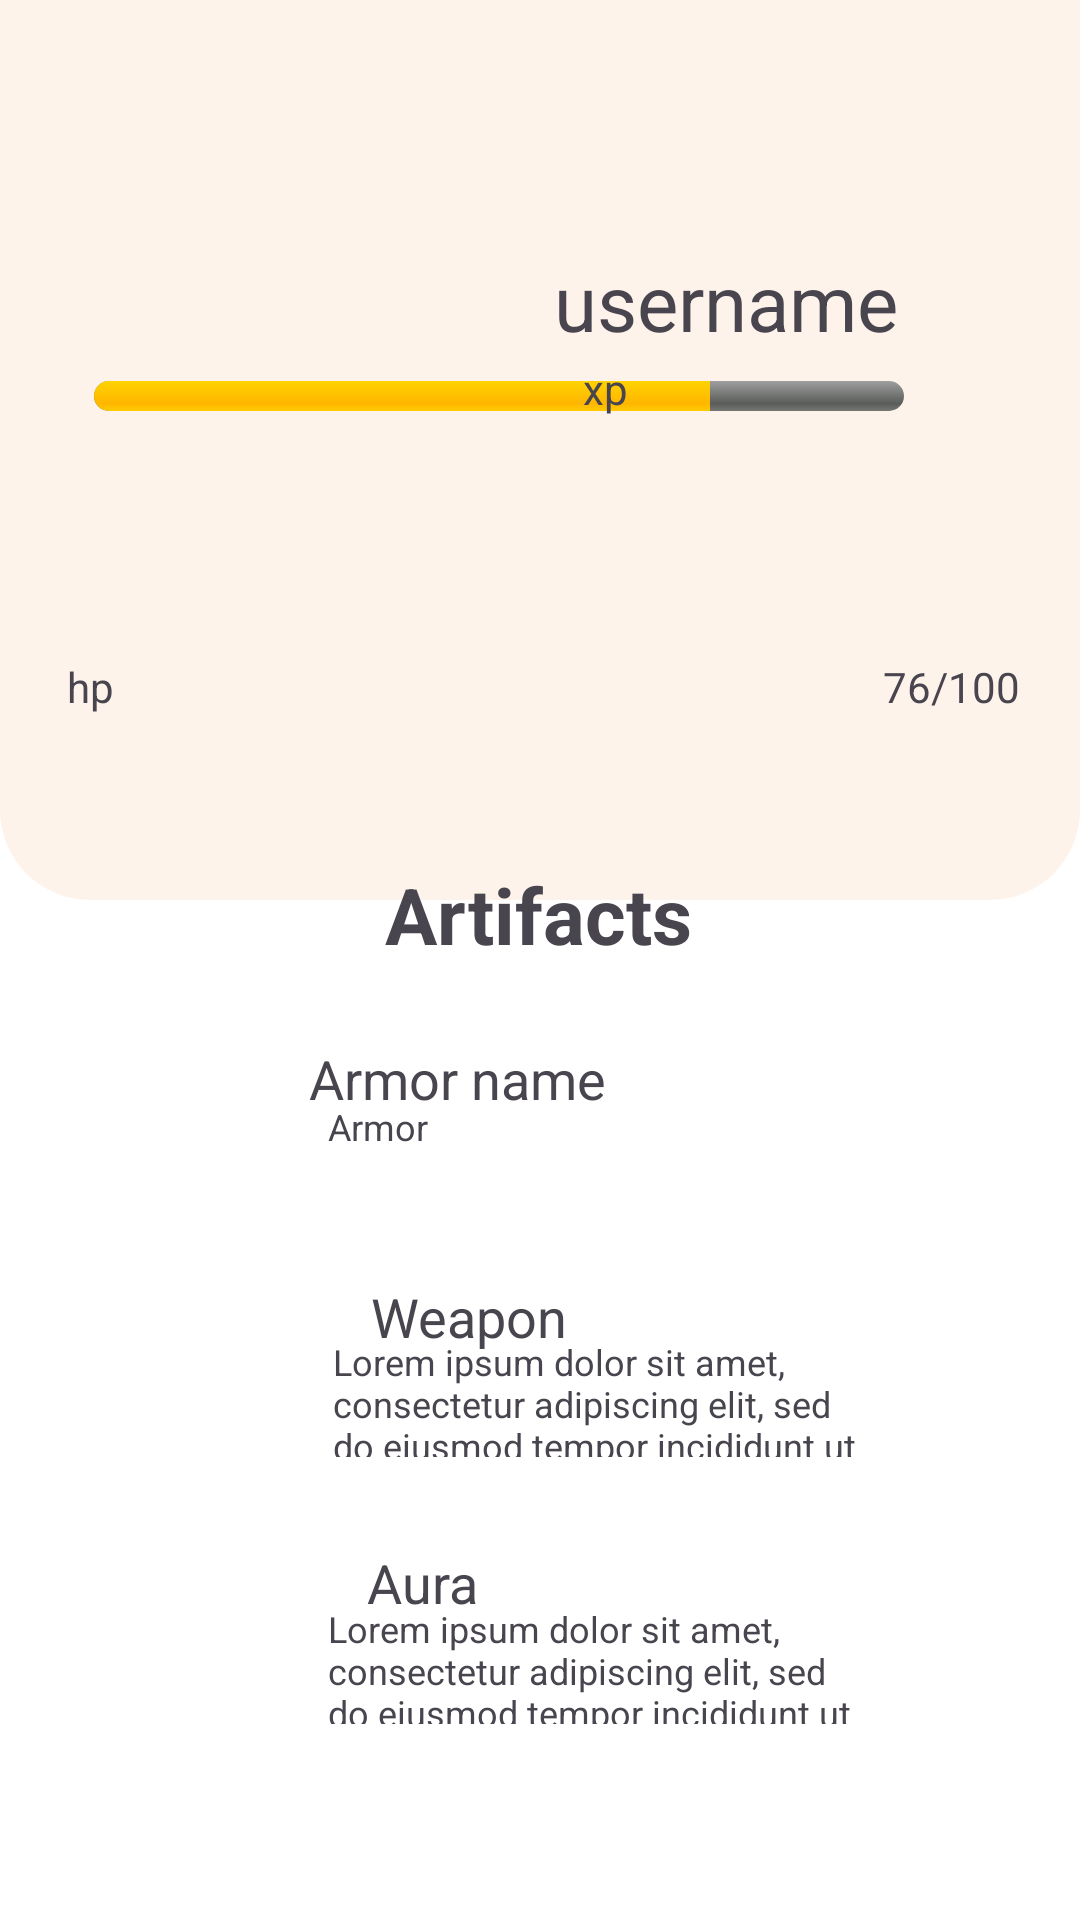

The Android layout XML behind this screen, and the referenced resources:
<!-- AndroidManifest.xml: application theme Theme.PocketMonsters -->
<!-- res/layout/fragment_profile.xml -->
<?xml version="1.0" encoding="utf-8"?>
    <androidx.constraintlayout.widget.ConstraintLayout xmlns:android="http://schemas.android.com/apk/res/android"
        xmlns:app="http://schemas.android.com/apk/res-auto"
        xmlns:tools="http://schemas.android.com/tools"
        android:id="@+id/frameLayout3"
        android:layout_width="match_parent"
        android:layout_height="match_parent"
        tools:context=".presentation.profile.ProfileFragment"
    android:background="@color/background">

    <RelativeLayout
        android:layout_width="match_parent"
        android:layout_height="300dp"
        android:background="@drawable/profilebox"
        app:layout_constraintBottom_toTopOf="@+id/artifacts"
        app:layout_constraintTop_toTopOf="parent"
        app:layout_constraintVertical_bias="0.0"
        tools:layout_editor_absoluteX="0dp">

        <ImageView
            android:id="@+id/geotag"
            android:layout_width="42dp"
            android:layout_height="42dp"
            android:layout_alignParentTop="true"
            android:layout_alignParentEnd="true"
            android:layout_alignParentBottom="true"
            android:layout_marginTop="46dp"
            android:layout_marginEnd="206dp"
            android:layout_marginBottom="212dp"
            android:src="@drawable/baseline_place_24" />
    </RelativeLayout>

    <ImageButton
        android:id="@+id/editProfile"
        android:layout_width="70dp"
        android:layout_height="70dp"
        android:background="@android:color/transparent"
        android:src="@drawable/baseline_edit_24"
        android:scaleY="1.3"
        android:scaleX="1.3"
        app:layout_constraintEnd_toEndOf="parent"
        app:layout_constraintTop_toTopOf="parent" />


    <ProgressBar
        android:id="@+id/determinateBar"
        style="@android:style/Widget.ProgressBar.Horizontal"
        android:layout_width="270dp"
        android:layout_height="10dp"
        android:backgroundTint="@color/background"
        android:layout_marginTop="67dp"
        android:progress="76"
        app:layout_constraintEnd_toStartOf="@+id/hpValue"
        app:layout_constraintStart_toEndOf="@+id/hp"
        app:layout_constraintTop_toBottomOf="@+id/imageView" />

    <TextView
        android:id="@+id/username"
        android:layout_width="wrap_content"
        android:layout_height="wrap_content"
        android:text="username"
        android:textSize="26dp"
        app:layout_constraintBottom_toBottomOf="parent"
        app:layout_constraintEnd_toEndOf="parent"
        app:layout_constraintHorizontal_bias="0.753"
        app:layout_constraintStart_toStartOf="parent"
        app:layout_constraintTop_toTopOf="parent"
        app:layout_constraintVertical_bias="0.137" />

    <TextView
        android:id="@+id/artifacts"

        android:layout_width="wrap_content"
        android:layout_height="wrap_content"
        android:text="@string/artifacts"
        android:textSize="26dp"
        app:layout_constraintBottom_toBottomOf="parent"
        app:layout_constraintEnd_toEndOf="parent"
        app:layout_constraintHorizontal_bias="0.498"
        app:layout_constraintStart_toStartOf="parent"
        app:layout_constraintTop_toTopOf="parent"
        app:layout_constraintVertical_bias="0.475" />

    <TextView
        android:id="@+id/armorTitle"
        android:layout_width="wrap_content"
        android:layout_height="wrap_content"
        android:text="Armor name"
        android:textSize="18dp"
        app:layout_constraintBottom_toBottomOf="parent"
        app:layout_constraintEnd_toEndOf="parent"
        app:layout_constraintHorizontal_bias="0.395"
        app:layout_constraintStart_toStartOf="parent"
        app:layout_constraintTop_toTopOf="parent"
        app:layout_constraintVertical_bias="0.564" />

    <TextView
        android:id="@+id/weaponTitle"
        android:layout_width="wrap_content"
        android:layout_height="wrap_content"
        android:text="Weapon"
        android:textSize="18dp"
        app:layout_constraintBottom_toBottomOf="parent"
        app:layout_constraintEnd_toEndOf="parent"
        app:layout_constraintHorizontal_bias="0.42"
        app:layout_constraintStart_toStartOf="parent"
        app:layout_constraintTop_toTopOf="parent"
        app:layout_constraintVertical_bias="0.693" />

    <TextView
        android:id="@+id/auraTitle"
        android:layout_width="wrap_content"
        android:layout_height="wrap_content"
        android:text="Aura"
        android:textSize="18dp"
        app:layout_constraintBottom_toBottomOf="parent"
        app:layout_constraintEnd_toEndOf="parent"
        app:layout_constraintHorizontal_bias="0.379"
        app:layout_constraintStart_toStartOf="parent"
        app:layout_constraintTop_toTopOf="parent"
        app:layout_constraintVertical_bias="0.837" />

    <TextView
        android:layout_width="193dp"
        android:layout_height="40dp"
        android:text="Armor"
        android:textSize="12dp"
        app:layout_constraintBottom_toBottomOf="parent"
        app:layout_constraintEnd_toEndOf="parent"
        app:layout_constraintHorizontal_bias="0.655"
        app:layout_constraintStart_toStartOf="parent"
        app:layout_constraintTop_toTopOf="parent"
        app:layout_constraintVertical_bias="0.612" />

    <TextView
        android:id="@+id/weaponDescription"
        android:layout_width="193dp"
        android:layout_height="40dp"
        android:text="@string/lorem"
        android:textSize="12dp"
        app:layout_constraintBottom_toBottomOf="parent"
        app:layout_constraintEnd_toEndOf="parent"
        app:layout_constraintHorizontal_bias="0.665"
        app:layout_constraintStart_toStartOf="parent"
        app:layout_constraintTop_toTopOf="parent"
        app:layout_constraintVertical_bias="0.743" />

    <TextView
        android:id="@+id/auraDescription"
        android:layout_width="193dp"
        android:layout_height="40dp"
        android:text="@string/lorem"
        android:textSize="12dp"
        app:layout_constraintBottom_toBottomOf="parent"
        app:layout_constraintEnd_toEndOf="parent"
        app:layout_constraintHorizontal_bias="0.655"
        app:layout_constraintStart_toStartOf="parent"
        app:layout_constraintTop_toTopOf="parent"
        app:layout_constraintVertical_bias="0.891" />

    <TextView
        android:id="@+id/xp"
        android:layout_width="wrap_content"
        android:layout_height="wrap_content"
        android:text="xp"
        android:textSize="14dp"
        app:layout_constraintBottom_toBottomOf="parent"
        app:layout_constraintEnd_toEndOf="parent"
        app:layout_constraintHorizontal_bias="0.563"
        app:layout_constraintStart_toStartOf="parent"
        app:layout_constraintTop_toTopOf="parent"
        app:layout_constraintVertical_bias="0.193" />

    <TextView
        android:id="@+id/hp"
        android:layout_width="wrap_content"
        android:layout_height="wrap_content"
        android:text="hp"
        android:textSize="14dp"
        app:layout_constraintBottom_toBottomOf="parent"
        app:layout_constraintEnd_toEndOf="parent"
        app:layout_constraintHorizontal_bias="0.065"
        app:layout_constraintStart_toStartOf="parent"
        app:layout_constraintTop_toTopOf="parent"
        app:layout_constraintVertical_bias="0.353" />

    <TextView
        android:id="@+id/hpValue"
        android:layout_width="wrap_content"
        android:layout_height="wrap_content"
        android:text="76/100"
        android:textSize="14dp"
        app:layout_constraintBottom_toBottomOf="parent"
        app:layout_constraintEnd_toEndOf="parent"
        app:layout_constraintHorizontal_bias="0.936"
        app:layout_constraintStart_toStartOf="parent"
        app:layout_constraintTop_toTopOf="parent"
        app:layout_constraintVertical_bias="0.353" />

    <ImageView
        android:id="@+id/imageView"
        android:layout_width="wrap_content"
        android:layout_height="wrap_content"
        android:layout_marginTop="60dp"
        app:layout_constraintEnd_toEndOf="parent"
        app:layout_constraintHorizontal_bias="0.201"
        app:layout_constraintStart_toStartOf="parent"
        app:layout_constraintTop_toTopOf="parent"
        tools:src="@drawable/placeholder_account_circle_150"
        app:tint="@color/secondary_main"/>

    <ImageView
        android:id="@+id/armorImage"
        android:layout_width="70dp"
        android:layout_height="70dp"
        android:layout_marginTop="39dp"
        app:layout_constraintEnd_toEndOf="parent"
        app:layout_constraintHorizontal_bias="0.123"
        app:layout_constraintStart_toStartOf="parent"
        app:layout_constraintTop_toBottomOf="@+id/artifacts"
        tools:src="@tools:sample/avatars" />

    <ImageView
        android:id="@+id/weaponImage"
        android:layout_width="70dp"
        android:layout_height="70dp"
        android:layout_marginTop="20dp"
        app:layout_constraintEnd_toEndOf="parent"
        app:layout_constraintHorizontal_bias="0.123"
        app:layout_constraintStart_toStartOf="parent"
        app:layout_constraintTop_toBottomOf="@+id/armorImage"
        tools:src="@tools:sample/avatars"/>

    <ImageView
        android:id="@+id/auraImage"
        android:layout_width="70dp"
        android:layout_height="70dp"
        app:layout_constraintBottom_toBottomOf="parent"
        app:layout_constraintEnd_toEndOf="parent"
        app:layout_constraintHorizontal_bias="0.123"
        app:layout_constraintStart_toStartOf="parent"
        app:layout_constraintTop_toBottomOf="@+id/weaponImage"
        app:layout_constraintVertical_bias="0.323"
        tools:src="@tools:sample/avatars" />

</androidx.constraintlayout.widget.ConstraintLayout>
<!-- resources referenced by this layout -->
<resources>
  <color name="background">#ffffff</color>
  <color name="secondary_main">#1A95A3</color>
  <!-- drawable profilebox (drawable) -->
  <?xml version="1.0" encoding="utf-8"?>
  <shape xmlns:android="http://schemas.android.com/apk/res/android" android:shape="rectangle">
      <solid android:color="@color/primary_light"/>
  
      <corners android:bottomLeftRadius="30dp" android:bottomRightRadius="30dp"/>
  </shape>
  <string name="artifacts"><b>Artifacts</b></string>
  <string name="lorem">Lorem ipsum dolor sit amet, consectetur adipiscing elit, sed do eiusmod tempor incididunt ut labore et dolore magna aliqua</string>
  <style name="Theme.PocketMonsters" parent="Base.Theme.PocketMonsters" />
  <color name="primary_light">#FEF3EB</color>
  <style name="Base.Theme.PocketMonsters" parent="Theme.Material3.DayNight.NoActionBar">
          
          
          <item name="colorPrimary">@color/primary_main</item>
          <item name="colorPrimaryVariant">@color/primary_light</item>
          <item name="colorPrimaryDark">@color/primary_dark</item>
      </style>
  <color name="primary_main">#FA955A</color>
  <color name="primary_dark">#F86612</color>
</resources>
